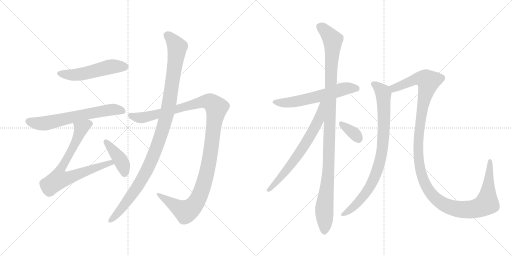
t = 0.00 s
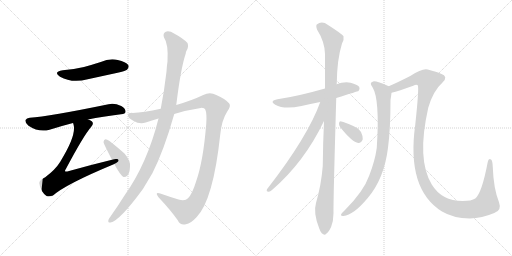
t = 2.14 s
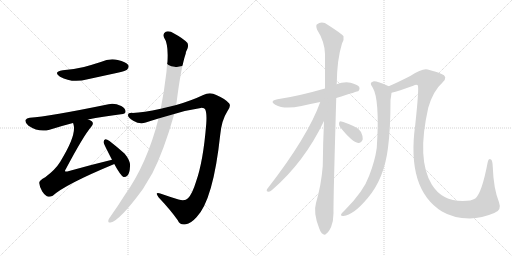
t = 4.27 s
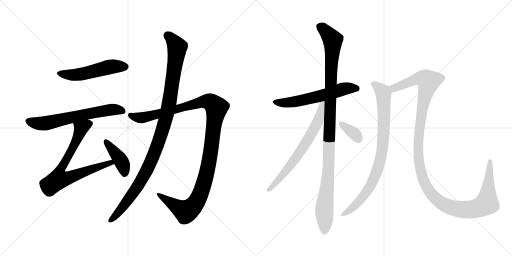
t = 6.40 s
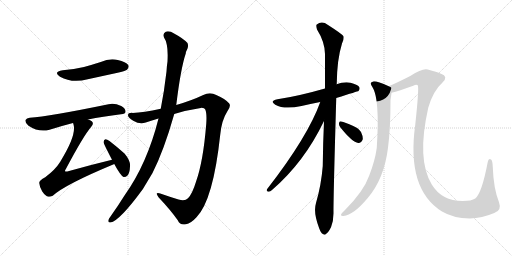
t = 8.54 s
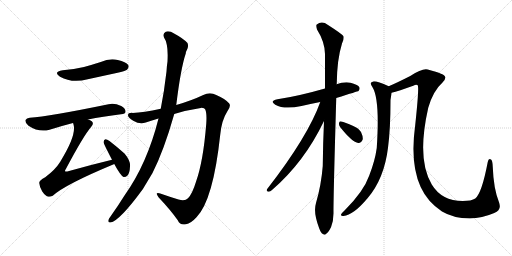
t = 10.67 s

The animated SVG that drew these frames (rendered in a browser with its animation timeline set to each time). Animation: 12 CSS @keyframes rules; one cycle of 10.67 s.

<svg version="1.1" viewBox="0 0 2048 1024" xmlns="http://www.w3.org/2000/svg">
  <g stroke="lightgray" stroke-dasharray="1,1" stroke-width="1" transform="scale(4, 4)">
    <line x1="0" y1="0" x2="256" y2="256"></line>
    <line x1="256" y1="0" x2="0" y2="256"></line>
    <line x1="128" y1="0" x2="128" y2="256"></line>
    <line x1="0" y1="128" x2="256" y2="128"></line>
    <line x1="256" y1="0" x2="512" y2="256"></line>
    <line x1="512" y1="0" x2="256" y2="256"></line>
    <line x1="384" y1="0" x2="384" y2="256"></line>
    <line x1="256" y1="128" x2="512" y2="128"></line>
  </g>
<g transform="scale(1, -1) translate(0, -850)">
   <style type="text/css">
    @keyframes keyframes0 {
      from {
       stroke: black;
       stroke-dashoffset: 517;
       stroke-width: 128;
       }
       63% {
       animation-timing-function: step-end;
       stroke: black;
       stroke-dashoffset: 0;
       stroke-width: 128;
       }
       to {
       stroke: black;
       stroke-width: 1024;
       }
       }
       #make-me-a-hanzi-animation-0 {
         animation: keyframes0 0.670736s both;
         animation-delay: 0.000000s;
         animation-timing-function: linear;
       }
    @keyframes keyframes1 {
      from {
       stroke: black;
       stroke-dashoffset: 640;
       stroke-width: 128;
       }
       68% {
       animation-timing-function: step-end;
       stroke: black;
       stroke-dashoffset: 0;
       stroke-width: 128;
       }
       to {
       stroke: black;
       stroke-width: 1024;
       }
       }
       #make-me-a-hanzi-animation-1 {
         animation: keyframes1 0.770833s both;
         animation-delay: 0.670736s;
         animation-timing-function: linear;
       }
    @keyframes keyframes2 {
      from {
       stroke: black;
       stroke-dashoffset: 748;
       stroke-width: 128;
       }
       71% {
       animation-timing-function: step-end;
       stroke: black;
       stroke-dashoffset: 0;
       stroke-width: 128;
       }
       to {
       stroke: black;
       stroke-width: 1024;
       }
       }
       #make-me-a-hanzi-animation-2 {
         animation: keyframes2 0.858724s both;
         animation-delay: 1.441569s;
         animation-timing-function: linear;
       }
    @keyframes keyframes3 {
      from {
       stroke: black;
       stroke-dashoffset: 410;
       stroke-width: 128;
       }
       57% {
       animation-timing-function: step-end;
       stroke: black;
       stroke-dashoffset: 0;
       stroke-width: 128;
       }
       to {
       stroke: black;
       stroke-width: 1024;
       }
       }
       #make-me-a-hanzi-animation-3 {
         animation: keyframes3 0.583659s both;
         animation-delay: 2.300293s;
         animation-timing-function: linear;
       }
    @keyframes keyframes4 {
      from {
       stroke: black;
       stroke-dashoffset: 1189;
       stroke-width: 128;
       }
       79% {
       animation-timing-function: step-end;
       stroke: black;
       stroke-dashoffset: 0;
       stroke-width: 128;
       }
       to {
       stroke: black;
       stroke-width: 1024;
       }
       }
       #make-me-a-hanzi-animation-4 {
         animation: keyframes4 1.217611s both;
         animation-delay: 2.883952s;
         animation-timing-function: linear;
       }
    @keyframes keyframes5 {
      from {
       stroke: black;
       stroke-dashoffset: 1074;
       stroke-width: 128;
       }
       78% {
       animation-timing-function: step-end;
       stroke: black;
       stroke-dashoffset: 0;
       stroke-width: 128;
       }
       to {
       stroke: black;
       stroke-width: 1024;
       }
       }
       #make-me-a-hanzi-animation-5 {
         animation: keyframes5 1.124023s both;
         animation-delay: 4.101563s;
         animation-timing-function: linear;
       }
    @keyframes keyframes6 {
      from {
       stroke: black;
       stroke-dashoffset: 592;
       stroke-width: 128;
       }
       66% {
       animation-timing-function: step-end;
       stroke: black;
       stroke-dashoffset: 0;
       stroke-width: 128;
       }
       to {
       stroke: black;
       stroke-width: 1024;
       }
       }
       #make-me-a-hanzi-animation-6 {
         animation: keyframes6 0.731771s both;
         animation-delay: 5.225586s;
         animation-timing-function: linear;
       }
    @keyframes keyframes7 {
      from {
       stroke: black;
       stroke-dashoffset: 1095;
       stroke-width: 128;
       }
       78% {
       animation-timing-function: step-end;
       stroke: black;
       stroke-dashoffset: 0;
       stroke-width: 128;
       }
       to {
       stroke: black;
       stroke-width: 1024;
       }
       }
       #make-me-a-hanzi-animation-7 {
         animation: keyframes7 1.141113s both;
         animation-delay: 5.957357s;
         animation-timing-function: linear;
       }
    @keyframes keyframes8 {
      from {
       stroke: black;
       stroke-dashoffset: 673;
       stroke-width: 128;
       }
       69% {
       animation-timing-function: step-end;
       stroke: black;
       stroke-dashoffset: 0;
       stroke-width: 128;
       }
       to {
       stroke: black;
       stroke-width: 1024;
       }
       }
       #make-me-a-hanzi-animation-8 {
         animation: keyframes8 0.797689s both;
         animation-delay: 7.098470s;
         animation-timing-function: linear;
       }
    @keyframes keyframes9 {
      from {
       stroke: black;
       stroke-dashoffset: 345;
       stroke-width: 128;
       }
       53% {
       animation-timing-function: step-end;
       stroke: black;
       stroke-dashoffset: 0;
       stroke-width: 128;
       }
       to {
       stroke: black;
       stroke-width: 1024;
       }
       }
       #make-me-a-hanzi-animation-9 {
         animation: keyframes9 0.530762s both;
         animation-delay: 7.896159s;
         animation-timing-function: linear;
       }
    @keyframes keyframes10 {
      from {
       stroke: black;
       stroke-dashoffset: 848;
       stroke-width: 128;
       }
       73% {
       animation-timing-function: step-end;
       stroke: black;
       stroke-dashoffset: 0;
       stroke-width: 128;
       }
       to {
       stroke: black;
       stroke-width: 1024;
       }
       }
       #make-me-a-hanzi-animation-10 {
         animation: keyframes10 0.940104s both;
         animation-delay: 8.426921s;
         animation-timing-function: linear;
       }
    @keyframes keyframes11 {
      from {
       stroke: black;
       stroke-dashoffset: 1297;
       stroke-width: 128;
       }
       81% {
       animation-timing-function: step-end;
       stroke: black;
       stroke-dashoffset: 0;
       stroke-width: 128;
       }
       to {
       stroke: black;
       stroke-width: 1024;
       }
       }
       #make-me-a-hanzi-animation-11 {
         animation: keyframes11 1.305501s both;
         animation-delay: 9.367025s;
         animation-timing-function: linear;
       }
</style>
<path d="M 251.0 569.5 Q 211.0 562.5 240.0 543.5 Q 288.0 516.5 351.0 533.5 L 475.0 560.5 Q 503.0 567.5 508.0 571.5 Q 518.0 580.5 513.0 590.5 Q 504.0 603.5 471.0 610.5 Q 437.0 617.5 403.0 602.5 Q 372.0 592.5 336.0 582.5 Q 297.0 573.5 251.0 569.5 Z" fill="lightgray"></path> 
<path d="M 352.0 372.5 Q 410.0 384.5 484.0 393.5 Q 502.0 394.5 502.0 403.5 Q 503.0 416.5 485.0 426.5 Q 457.0 439.5 434.0 433.5 Q 196.0 384.5 119.0 379.5 Q 106.0 378.5 102.0 370.5 Q 99.0 358.5 114.0 347.5 Q 156.0 319.5 198.0 331.5 Q 249.0 347.5 292.0 358.5 L 352.0 372.5 Z" fill="lightgray"></path> 
<path d="M 448.0 211.5 Q 361.0 190.5 269.0 164.5 Q 262.0 163.5 261.0 164.5 Q 258.0 167.5 264.0 175.5 Q 334.0 307.5 365.0 343.5 Q 377.0 356.5 367.0 365.5 Q 361.0 369.5 352.0 372.5 C 325.0 385.5 285.0 387.5 292.0 358.5 Q 293.0 357.5 294.0 352.5 Q 307.0 309.5 241.0 203.5 Q 222.0 172.5 181.0 141.5 Q 156.0 128.5 157.0 118.5 Q 158.0 102.5 169.0 84.5 Q 181.0 66.5 194.0 63.5 Q 201.0 62.5 211.0 67.5 Q 260.0 112.5 455.0 193.5 Q 455.0 194.5 457.0 194.5 C 485.0 206.5 477.0 218.5 448.0 211.5 Z" fill="lightgray"></path> 
<path d="M 457.0 194.5 Q 482.0 148.5 494.0 142.5 Q 503.0 141.5 510.0 148.5 Q 519.0 158.5 520.0 184.5 Q 523.0 206.5 498.0 236.5 Q 470.0 261.5 438.0 286.5 Q 428.0 293.5 422.0 293.5 Q 416.0 292.5 414.0 282.5 Q 414.0 276.5 448.0 211.5 L 457.0 194.5 Z" fill="lightgray"></path> 
<path d="M 697.0 394.5 Q 749.0 410.5 803.0 418.5 Q 818.0 419.5 821.0 412.5 Q 828.0 397.5 825.0 355.5 Q 813.0 204.5 784.0 123.5 Q 769.0 74.5 752.0 57.5 Q 740.0 44.5 714.0 52.5 Q 675.0 64.5 641.0 76.5 Q 617.0 83.5 634.0 61.5 Q 683.0 9.5 711.0 -30.5 Q 721.0 -52.5 744.0 -46.5 Q 763.0 -43.5 786.0 -18.5 Q 853.0 50.5 881.0 312.5 Q 887.0 370.5 909.0 404.5 Q 925.0 426.5 917.0 436.5 Q 901.0 455.5 865.0 470.5 Q 840.0 483.5 813.0 470.5 Q 767.0 448.5 705.0 430.5 L 643.0 415.5 Q 573.0 400.5 531.0 398.5 Q 512.0 399.5 512.0 389.5 Q 511.0 379.5 533.0 367.5 Q 560.0 351.5 583.0 360.5 Q 607.0 369.5 634.0 376.5 L 697.0 394.5 Z" fill="lightgray"></path> 
<path d="M 634.0 376.5 Q 589.0 196.5 498.0 68.5 Q 471.0 25.5 442.0 -15.5 Q 436.0 -22.5 434.0 -28.5 Q 430.0 -41.5 442.0 -39.5 Q 478.0 -33.5 571.0 93.5 L 610.0 158.5 Q 655.0 246.5 697.0 394.5 L 705.0 430.5 Q 723.0 577.5 743.0 636.5 Q 743.0 642.5 746.0 647.5 Q 756.0 663.5 750.0 678.5 Q 732.0 697.5 698.0 715.5 Q 677.0 728.5 663.0 723.5 Q 650.0 716.5 656.0 700.5 Q 674.0 675.5 670.0 604.5 Q 667.0 586.5 666.0 564.5 Q 657.0 486.5 643.0 415.5 L 634.0 376.5 Z" fill="lightgray"></path> 
<path d="M 1345.0 458.5 Q 1432.0 485.5 1434.0 486.5 Q 1441.0 493.5 1437.0 502.5 Q 1430.0 512.5 1402.0 519.5 Q 1374.0 523.5 1346.0 513.5 L 1300.0 496.5 Q 1192.0 465.5 1110.0 453.5 Q 1076.0 446.5 1101.0 431.5 Q 1137.0 410.5 1206.0 426.5 Q 1240.0 435.5 1281.0 442.5 L 1345.0 458.5 Z" fill="lightgray"></path> 
<path d="M 1296.0 366.5 Q 1292.0 281.5 1291.0 186.5 Q 1285.0 110.5 1264.0 38.5 Q 1252.0 -0.5 1277.0 -63.5 Q 1284.0 -82.5 1292.0 -85.5 Q 1298.0 -92.5 1306.0 -83.5 Q 1313.0 -79.5 1324.0 -58.5 Q 1334.0 -33.5 1334.0 -2.5 Q 1333.0 45.5 1345.0 458.5 L 1346.0 513.5 Q 1346.0 514.5 1347.0 515.5 Q 1348.0 612.5 1368.0 676.5 Q 1377.0 692.5 1374.0 705.5 Q 1367.0 715.5 1312.0 750.5 Q 1288.0 768.5 1267.0 752.5 Q 1263.0 748.5 1268.0 732.5 Q 1299.0 683.5 1300.0 634.5 Q 1300.0 570.5 1300.0 496.5 L 1296.0 366.5 Z" fill="lightgray"></path> 
<path d="M 1281.0 442.5 Q 1232.0 304.5 1068.0 93.5 Q 1064.0 83.5 1074.0 83.5 Q 1080.0 82.5 1088.0 90.5 Q 1217.0 201.5 1296.0 366.5 C 1345.0 467.5 1291.0 470.5 1281.0 442.5 Z" fill="lightgray"></path> 
<path d="M 1361.0 341.5 Q 1409.0 281.5 1433.0 278.5 Q 1445.0 277.5 1451.0 293.5 Q 1452.0 305.5 1444.0 322.5 Q 1434.0 338.5 1413.0 346.5 Q 1379.0 362.5 1365.0 364.5 Q 1356.0 365.5 1356.0 356.5 Q 1355.0 349.5 1361.0 341.5 Z" fill="lightgray"></path> 
<path d="M 1555.0 505.5 Q 1507.0 526.5 1493.0 524.5 Q 1475.0 520.5 1490.0 501.5 Q 1520.0 453.5 1507.0 258.5 Q 1500.0 207.5 1477.0 148.5 Q 1455.0 85.5 1380.0 10.5 Q 1367.0 -1.5 1364.0 -7.5 Q 1363.0 -14.5 1374.0 -13.5 Q 1413.0 -10.5 1471.0 58.5 Q 1537.0 136.5 1552.0 259.5 Q 1562.0 335.5 1562.0 450.5 Q 1565.0 469.5 1566.0 479.5 C 1569.0 499.5 1569.0 499.5 1555.0 505.5 Z" fill="lightgray"></path> 
<path d="M 1977.0 -1.5 Q 2008.0 8.5 1996.0 41.5 Q 1974.0 96.5 1971.0 183.5 Q 1970.0 208.5 1964.0 212.5 Q 1954.0 218.5 1951.0 202.5 Q 1927.0 76.5 1901.0 56.5 Q 1886.0 46.5 1851.0 46.5 Q 1767.0 46.5 1727.0 112.5 Q 1666.0 212.5 1713.0 419.5 Q 1732.0 486.5 1770.0 520.5 Q 1795.0 544.5 1764.0 555.5 Q 1748.0 562.5 1711.0 572.5 Q 1690.0 578.5 1641.0 546.5 Q 1592.0 521.5 1555.0 505.5 C 1528.0 493.5 1537.0 471.5 1566.0 479.5 Q 1594.0 486.5 1653.0 507.5 Q 1665.0 513.5 1671.0 509.5 Q 1677.0 500.5 1661.0 351.5 Q 1625.0 93.5 1768.0 4.5 Q 1813.0 -22.5 1879.0 -23.5 Q 1928.0 -22.5 1977.0 -1.5 Z" fill="lightgray"></path> 
      <clipPath id="make-me-a-hanzi-clip-0">
      <path d="M 251.0 569.5 Q 211.0 562.5 240.0 543.5 Q 288.0 516.5 351.0 533.5 L 475.0 560.5 Q 503.0 567.5 508.0 571.5 Q 518.0 580.5 513.0 590.5 Q 504.0 603.5 471.0 610.5 Q 437.0 617.5 403.0 602.5 Q 372.0 592.5 336.0 582.5 Q 297.0 573.5 251.0 569.5 Z" fill="lightgray"></path>
      </clipPath>
      <path clip-path="url(#make-me-a-hanzi-clip-0)" d="M 243.0 557.5 L 306.0 551.5 L 440.0 583.5 L 500.0 583.5 " fill="none" id="make-me-a-hanzi-animation-0" stroke-dasharray="389 778" stroke-linecap="round"></path>

      <clipPath id="make-me-a-hanzi-clip-1">
      <path d="M 352.0 372.5 Q 410.0 384.5 484.0 393.5 Q 502.0 394.5 502.0 403.5 Q 503.0 416.5 485.0 426.5 Q 457.0 439.5 434.0 433.5 Q 196.0 384.5 119.0 379.5 Q 106.0 378.5 102.0 370.5 Q 99.0 358.5 114.0 347.5 Q 156.0 319.5 198.0 331.5 Q 249.0 347.5 292.0 358.5 L 352.0 372.5 Z" fill="lightgray"></path>
      </clipPath>
      <path clip-path="url(#make-me-a-hanzi-clip-1)" d="M 113.0 365.5 L 176.0 356.5 L 403.0 406.5 L 451.0 412.5 L 490.0 406.5 " fill="none" id="make-me-a-hanzi-animation-1" stroke-dasharray="512 1024" stroke-linecap="round"></path>

      <clipPath id="make-me-a-hanzi-clip-2">
      <path d="M 448.0 211.5 Q 361.0 190.5 269.0 164.5 Q 262.0 163.5 261.0 164.5 Q 258.0 167.5 264.0 175.5 Q 334.0 307.5 365.0 343.5 Q 377.0 356.5 367.0 365.5 Q 361.0 369.5 352.0 372.5 C 325.0 385.5 285.0 387.5 292.0 358.5 Q 293.0 357.5 294.0 352.5 Q 307.0 309.5 241.0 203.5 Q 222.0 172.5 181.0 141.5 Q 156.0 128.5 157.0 118.5 Q 158.0 102.5 169.0 84.5 Q 181.0 66.5 194.0 63.5 Q 201.0 62.5 211.0 67.5 Q 260.0 112.5 455.0 193.5 Q 455.0 194.5 457.0 194.5 C 485.0 206.5 477.0 218.5 448.0 211.5 Z" fill="lightgray"></path>
      </clipPath>
      <path clip-path="url(#make-me-a-hanzi-clip-2)" d="M 358.0 355.5 L 324.0 336.5 L 301.0 278.5 L 238.0 162.5 L 235.0 133.5 L 265.0 136.5 L 429.0 196.5 L 454.0 198.5 " fill="none" id="make-me-a-hanzi-animation-2" stroke-dasharray="620 1240" stroke-linecap="round"></path>

      <clipPath id="make-me-a-hanzi-clip-3">
      <path d="M 457.0 194.5 Q 482.0 148.5 494.0 142.5 Q 503.0 141.5 510.0 148.5 Q 519.0 158.5 520.0 184.5 Q 523.0 206.5 498.0 236.5 Q 470.0 261.5 438.0 286.5 Q 428.0 293.5 422.0 293.5 Q 416.0 292.5 414.0 282.5 Q 414.0 276.5 448.0 211.5 L 457.0 194.5 Z" fill="lightgray"></path>
      </clipPath>
      <path clip-path="url(#make-me-a-hanzi-clip-3)" d="M 423.0 284.5 L 481.0 212.5 L 495.0 179.5 L 497.0 153.5 " fill="none" id="make-me-a-hanzi-animation-3" stroke-dasharray="282 564" stroke-linecap="round"></path>

      <clipPath id="make-me-a-hanzi-clip-4">
      <path d="M 697.0 394.5 Q 749.0 410.5 803.0 418.5 Q 818.0 419.5 821.0 412.5 Q 828.0 397.5 825.0 355.5 Q 813.0 204.5 784.0 123.5 Q 769.0 74.5 752.0 57.5 Q 740.0 44.5 714.0 52.5 Q 675.0 64.5 641.0 76.5 Q 617.0 83.5 634.0 61.5 Q 683.0 9.5 711.0 -30.5 Q 721.0 -52.5 744.0 -46.5 Q 763.0 -43.5 786.0 -18.5 Q 853.0 50.5 881.0 312.5 Q 887.0 370.5 909.0 404.5 Q 925.0 426.5 917.0 436.5 Q 901.0 455.5 865.0 470.5 Q 840.0 483.5 813.0 470.5 Q 767.0 448.5 705.0 430.5 L 643.0 415.5 Q 573.0 400.5 531.0 398.5 Q 512.0 399.5 512.0 389.5 Q 511.0 379.5 533.0 367.5 Q 560.0 351.5 583.0 360.5 Q 607.0 369.5 634.0 376.5 L 697.0 394.5 Z" fill="lightgray"></path>
      </clipPath>
      <path clip-path="url(#make-me-a-hanzi-clip-4)" d="M 522.0 387.5 L 572.0 380.5 L 818.0 444.5 L 846.0 439.5 L 866.0 420.5 L 836.0 198.5 L 820.0 129.5 L 783.0 38.5 L 763.0 16.5 L 742.0 5.5 L 634.0 70.5 " fill="none" id="make-me-a-hanzi-animation-4" stroke-dasharray="1061 2122" stroke-linecap="round"></path>

      <clipPath id="make-me-a-hanzi-clip-5">
      <path d="M 634.0 376.5 Q 589.0 196.5 498.0 68.5 Q 471.0 25.5 442.0 -15.5 Q 436.0 -22.5 434.0 -28.5 Q 430.0 -41.5 442.0 -39.5 Q 478.0 -33.5 571.0 93.5 L 610.0 158.5 Q 655.0 246.5 697.0 394.5 L 705.0 430.5 Q 723.0 577.5 743.0 636.5 Q 743.0 642.5 746.0 647.5 Q 756.0 663.5 750.0 678.5 Q 732.0 697.5 698.0 715.5 Q 677.0 728.5 663.0 723.5 Q 650.0 716.5 656.0 700.5 Q 674.0 675.5 670.0 604.5 Q 667.0 586.5 666.0 564.5 Q 657.0 486.5 643.0 415.5 L 634.0 376.5 Z" fill="lightgray"></path>
      </clipPath>
      <path clip-path="url(#make-me-a-hanzi-clip-5)" d="M 670.0 708.5 L 709.0 662.5 L 678.0 444.5 L 653.0 340.5 L 596.0 186.5 L 546.0 96.5 L 485.0 14.5 L 443.0 -30.5 " fill="none" id="make-me-a-hanzi-animation-5" stroke-dasharray="946 1892" stroke-linecap="round"></path>

      <clipPath id="make-me-a-hanzi-clip-6">
      <path d="M 1345.0 458.5 Q 1432.0 485.5 1434.0 486.5 Q 1441.0 493.5 1437.0 502.5 Q 1430.0 512.5 1402.0 519.5 Q 1374.0 523.5 1346.0 513.5 L 1300.0 496.5 Q 1192.0 465.5 1110.0 453.5 Q 1076.0 446.5 1101.0 431.5 Q 1137.0 410.5 1206.0 426.5 Q 1240.0 435.5 1281.0 442.5 L 1345.0 458.5 Z" fill="lightgray"></path>
      </clipPath>
      <path clip-path="url(#make-me-a-hanzi-clip-6)" d="M 1103.0 443.5 L 1123.0 438.5 L 1174.0 442.5 L 1382.0 496.5 L 1418.0 498.5 L 1430.0 493.5 " fill="none" id="make-me-a-hanzi-animation-6" stroke-dasharray="464 928" stroke-linecap="round"></path>

      <clipPath id="make-me-a-hanzi-clip-7">
      <path d="M 1296.0 366.5 Q 1292.0 281.5 1291.0 186.5 Q 1285.0 110.5 1264.0 38.5 Q 1252.0 -0.5 1277.0 -63.5 Q 1284.0 -82.5 1292.0 -85.5 Q 1298.0 -92.5 1306.0 -83.5 Q 1313.0 -79.5 1324.0 -58.5 Q 1334.0 -33.5 1334.0 -2.5 Q 1333.0 45.5 1345.0 458.5 L 1346.0 513.5 Q 1346.0 514.5 1347.0 515.5 Q 1348.0 612.5 1368.0 676.5 Q 1377.0 692.5 1374.0 705.5 Q 1367.0 715.5 1312.0 750.5 Q 1288.0 768.5 1267.0 752.5 Q 1263.0 748.5 1268.0 732.5 Q 1299.0 683.5 1300.0 634.5 Q 1300.0 570.5 1300.0 496.5 L 1296.0 366.5 Z" fill="lightgray"></path>
      </clipPath>
      <path clip-path="url(#make-me-a-hanzi-clip-7)" d="M 1279.0 745.5 L 1331.0 690.5 L 1315.0 189.5 L 1297.0 14.5 L 1297.0 -71.5 " fill="none" id="make-me-a-hanzi-animation-7" stroke-dasharray="967 1934" stroke-linecap="round"></path>

      <clipPath id="make-me-a-hanzi-clip-8">
      <path d="M 1281.0 442.5 Q 1232.0 304.5 1068.0 93.5 Q 1064.0 83.5 1074.0 83.5 Q 1080.0 82.5 1088.0 90.5 Q 1217.0 201.5 1296.0 366.5 C 1345.0 467.5 1291.0 470.5 1281.0 442.5 Z" fill="lightgray"></path>
      </clipPath>
      <path clip-path="url(#make-me-a-hanzi-clip-8)" d="M 1295.0 440.5 L 1287.0 434.5 L 1274.0 368.5 L 1236.0 298.5 L 1176.0 207.5 L 1078.0 92.5 " fill="none" id="make-me-a-hanzi-animation-8" stroke-dasharray="545 1090" stroke-linecap="round"></path>

      <clipPath id="make-me-a-hanzi-clip-9">
      <path d="M 1361.0 341.5 Q 1409.0 281.5 1433.0 278.5 Q 1445.0 277.5 1451.0 293.5 Q 1452.0 305.5 1444.0 322.5 Q 1434.0 338.5 1413.0 346.5 Q 1379.0 362.5 1365.0 364.5 Q 1356.0 365.5 1356.0 356.5 Q 1355.0 349.5 1361.0 341.5 Z" fill="lightgray"></path>
      </clipPath>
      <path clip-path="url(#make-me-a-hanzi-clip-9)" d="M 1367.0 353.5 L 1416.0 317.5 L 1433.0 295.5 " fill="none" id="make-me-a-hanzi-animation-9" stroke-dasharray="217 434" stroke-linecap="round"></path>

      <clipPath id="make-me-a-hanzi-clip-10">
      <path d="M 1555.0 505.5 Q 1507.0 526.5 1493.0 524.5 Q 1475.0 520.5 1490.0 501.5 Q 1520.0 453.5 1507.0 258.5 Q 1500.0 207.5 1477.0 148.5 Q 1455.0 85.5 1380.0 10.5 Q 1367.0 -1.5 1364.0 -7.5 Q 1363.0 -14.5 1374.0 -13.5 Q 1413.0 -10.5 1471.0 58.5 Q 1537.0 136.5 1552.0 259.5 Q 1562.0 335.5 1562.0 450.5 Q 1565.0 469.5 1566.0 479.5 C 1569.0 499.5 1569.0 499.5 1555.0 505.5 Z" fill="lightgray"></path>
      </clipPath>
      <path clip-path="url(#make-me-a-hanzi-clip-10)" d="M 1494.0 512.5 L 1511.0 503.5 L 1534.0 475.5 L 1535.0 323.5 L 1520.0 206.5 L 1495.0 134.5 L 1461.0 75.5 L 1414.0 22.5 L 1371.0 -6.5 " fill="none" id="make-me-a-hanzi-animation-10" stroke-dasharray="720 1440" stroke-linecap="round"></path>

      <clipPath id="make-me-a-hanzi-clip-11">
      <path d="M 1977.0 -1.5 Q 2008.0 8.5 1996.0 41.5 Q 1974.0 96.5 1971.0 183.5 Q 1970.0 208.5 1964.0 212.5 Q 1954.0 218.5 1951.0 202.5 Q 1927.0 76.5 1901.0 56.5 Q 1886.0 46.5 1851.0 46.5 Q 1767.0 46.5 1727.0 112.5 Q 1666.0 212.5 1713.0 419.5 Q 1732.0 486.5 1770.0 520.5 Q 1795.0 544.5 1764.0 555.5 Q 1748.0 562.5 1711.0 572.5 Q 1690.0 578.5 1641.0 546.5 Q 1592.0 521.5 1555.0 505.5 C 1528.0 493.5 1537.0 471.5 1566.0 479.5 Q 1594.0 486.5 1653.0 507.5 Q 1665.0 513.5 1671.0 509.5 Q 1677.0 500.5 1661.0 351.5 Q 1625.0 93.5 1768.0 4.5 Q 1813.0 -22.5 1879.0 -23.5 Q 1928.0 -22.5 1977.0 -1.5 Z" fill="lightgray"></path>
      </clipPath>
      <path clip-path="url(#make-me-a-hanzi-clip-11)" d="M 1564.0 501.5 L 1575.0 497.5 L 1680.0 537.5 L 1703.0 533.5 L 1714.0 524.5 L 1679.0 363.5 L 1672.0 257.5 L 1675.0 203.5 L 1689.0 141.5 L 1706.0 103.5 L 1728.0 70.5 L 1756.0 45.5 L 1788.0 26.5 L 1845.0 12.5 L 1897.0 14.5 L 1942.0 32.5 L 1949.0 45.5 L 1959.0 205.5 " fill="none" id="make-me-a-hanzi-animation-11" stroke-dasharray="1169 2338" stroke-linecap="round"></path>

</g>
</svg>
